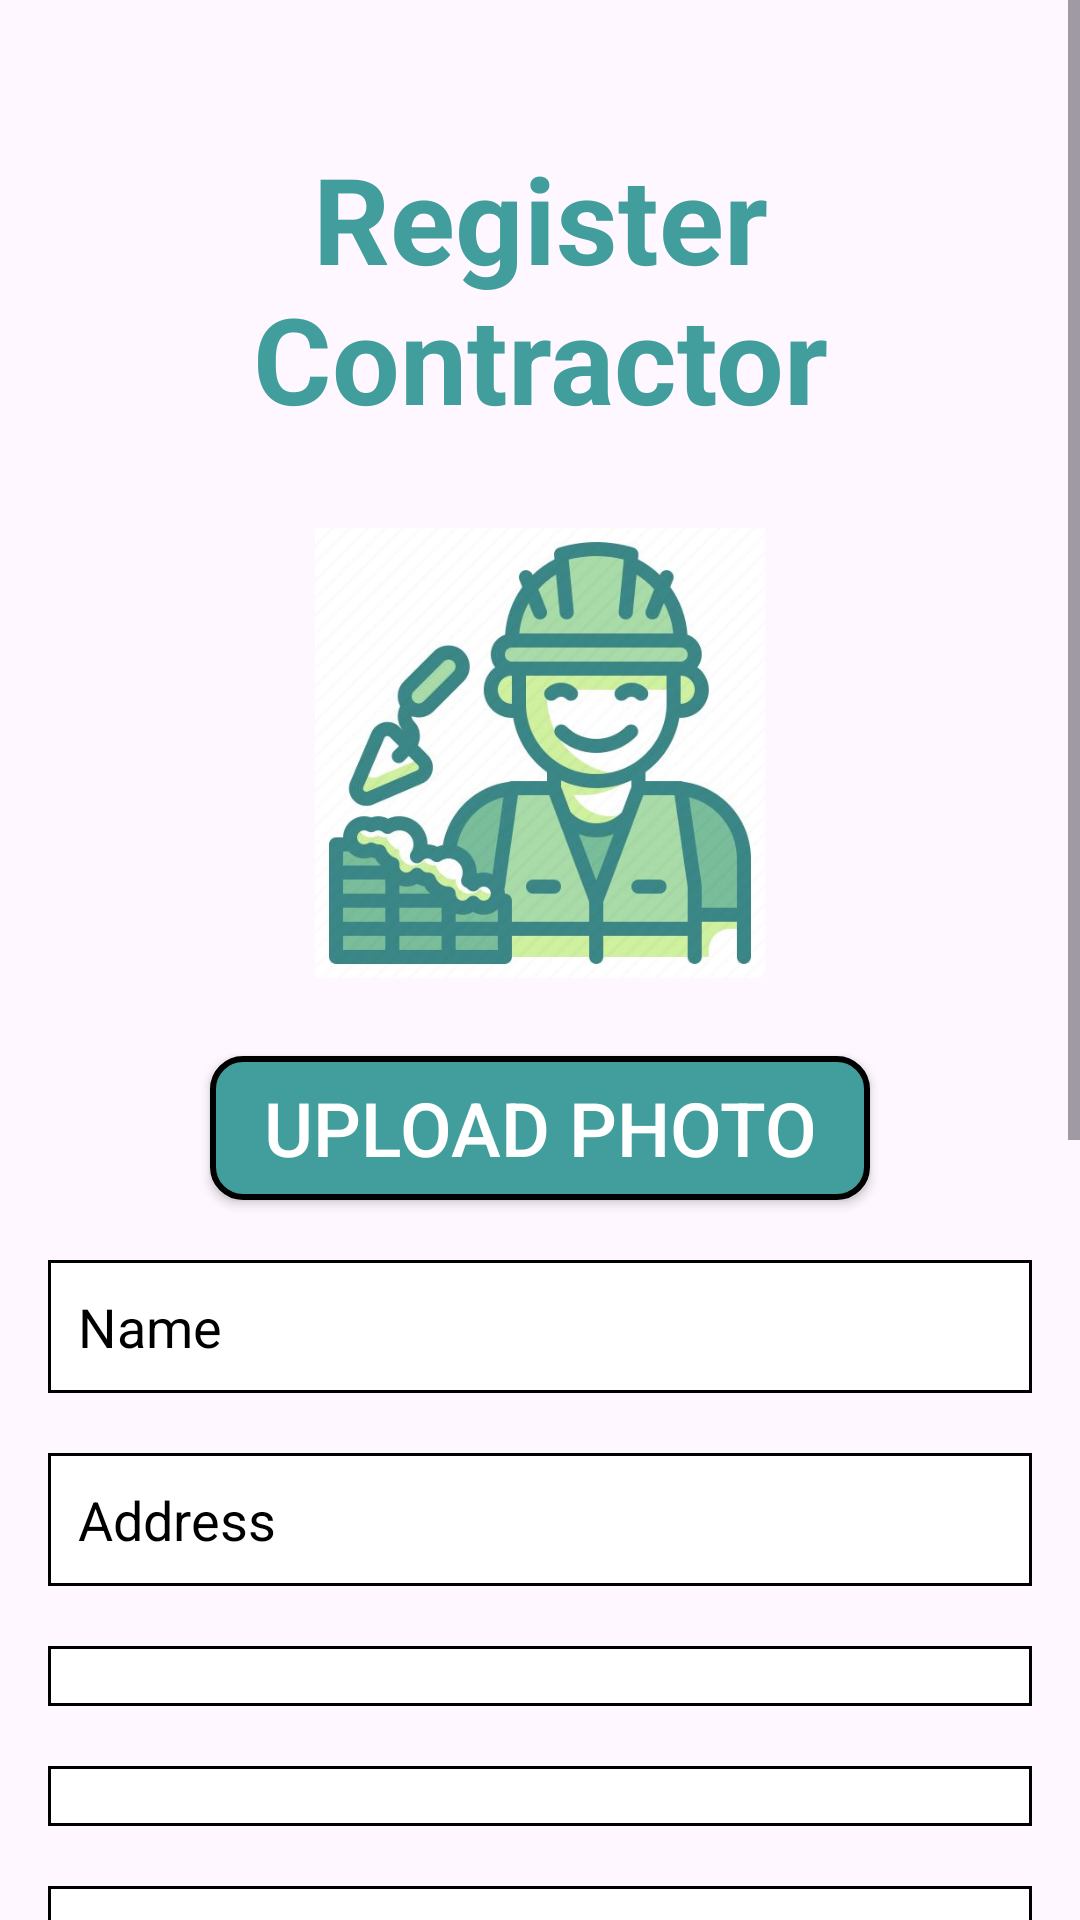

This screen was rendered from an Android layout file. Write that file and the resources it references.
<!-- AndroidManifest.xml: application theme Theme.LabourCinnect1 -->
<!-- res/layout/activity_main.xml -->
<ScrollView
    xmlns:android="http://schemas.android.com/apk/res/android"
    android:layout_width="match_parent"
    android:layout_height="match_parent">

    <LinearLayout
        android:layout_width="match_parent"
        android:layout_height="wrap_content"
        android:orientation="vertical"
        android:padding="16dp">

        <TextView
            android:id="@+id/start1"
            android:layout_width="match_parent"
            android:layout_height="wrap_content"
            android:text="Register Contractor"
            android:textColor="#429E9D"
            android:textSize="40sp"
            android:textStyle="bold"
            android:textAlignment="center"
            android:layout_marginTop="30dp"/>

        <ImageView
            android:id="@+id/profile_image"
            android:layout_width="152dp"
            android:layout_height="150dp"
            android:layout_gravity="center"
            android:layout_marginTop="30dp"
            android:layout_marginBottom="16dp"
            android:src="@drawable/labour1"
            android:contentDescription="Profile Picture"/>

        <androidx.appcompat.widget.AppCompatButton
            android:id="@+id/upload_photo_button"
            android:layout_width="220dp"
            android:layout_height="wrap_content"
            android:text="@string/upload_photo"
            android:background="@drawable/button_square"
            android:textSize="25sp"
            android:textColor="#FFFFFF"
            android:layout_gravity="center"
            android:layout_marginTop="10dp"/>

        <EditText
            android:id="@+id/editTextName"
            android:layout_width="match_parent"
            android:layout_height="wrap_content"
            android:hint="@string/name"
            android:background="@drawable/shape"
            android:textColor="@color/black"
            android:textColorHint="#000000"
            android:layout_marginTop="20dp"/>

        <EditText
            android:id="@+id/editTextAddress"
            android:layout_width="match_parent"
            android:layout_height="wrap_content"
            android:hint="Address"
            android:background="@drawable/shape"
            android:textColor="@color/black"
            android:textColorHint="#000000"
            android:layout_marginTop="20dp"/>

        <Spinner
            android:id="@+id/spinnerStates"
            android:layout_width="match_parent"
            android:layout_height="wrap_content"
            android:hint="@string/state"
            android:background="@drawable/shape"
            android:layout_marginTop="20dp"/>

        <Spinner
            android:id="@+id/spinnerCity"
            android:layout_width="match_parent"
            android:layout_height="wrap_content"
            android:hint="@string/city"
            android:textColorHint="#000000"
            android:background="@drawable/shape"
            android:layout_marginTop="20dp"/>

        <EditText
            android:id="@+id/editTextMobile"
            android:layout_width="match_parent"
            android:layout_height="wrap_content"
            android:hint="@string/mobile_no"
            android:textColorHint="#000000"
            android:background="@drawable/shape"
            android:textColor="@color/black"
            android:layout_marginTop="20dp"/>

        <EditText
            android:id="@+id/editTextAge"
            android:layout_width="match_parent"
            android:layout_height="wrap_content"
            android:hint="@string/age"
            android:textColorHint="#000000"
            android:background="@drawable/shape"
            android:textColor="@color/black"
            android:inputType="number"
            android:layout_marginTop="20dp"/>

        <Spinner
            android:id="@+id/spinnerWorkType"
            android:layout_width="match_parent"
            android:layout_height="wrap_content"
            android:hint="@string/type_of_work"
            android:background="@drawable/shape"
            android:layout_marginTop="20dp" />
        <EditText
            android:id="@+id/editTextPassword"
            android:layout_width="match_parent"
            android:layout_height="wrap_content"
            android:hint="@string/password"
            android:textColorHint="#000000"
            android:background="@drawable/shape"
            android:textColor="@color/black"
            android:inputType="textPassword"
            android:layout_marginTop="20dp"/>

        <EditText
            android:id="@+id/editTextLocation"
            android:layout_width="match_parent"
            android:layout_height="wrap_content"
            android:hint="@string/location_address"
            android:textColorHint="#000000"
            android:background="@drawable/shape"
            android:textColor="@color/black"
            android:inputType="text"
            android:layout_marginTop="20dp"
            android:focusable="false" />

        <androidx.appcompat.widget.AppCompatButton
            android:id="@+id/buttonGetLocation"
            android:layout_width="200dp"
            android:layout_height="wrap_content"
            android:text="@string/get_location"
            android:textColor="#FFFFFF "
            android:textSize="25sp"
            android:background="@drawable/button_square"
            android:layout_gravity="center"
            android:layout_marginTop="30dp"/>




        <LinearLayout
            android:layout_width="wrap_content"
            android:layout_height="wrap_content"
            android:orientation="horizontal"
            android:gravity="center"
            android:layout_gravity="center"
            android:layout_marginTop="30dp">

            <androidx.appcompat.widget.AppCompatButton
                android:id="@+id/buttonSubmit"
                android:layout_width="150dp"
                android:layout_height="wrap_content"
                android:text="@string/register"
                android:textColor="#FFFFFF "
                android:textSize="25sp"
                android:background="@drawable/button_square"
                android:layout_marginEnd="16dp" />

            <androidx.appcompat.widget.AppCompatButton
                android:id="@+id/buttonLogin"
                android:layout_width="150dp"
                android:layout_height="wrap_content"
                android:text="@string/login"
                android:textColor="#FFFFFF "
                android:textSize="25sp"
                android:background="@drawable/button_square" />
        </LinearLayout>

    </LinearLayout>
</ScrollView>
<!-- resources referenced by this layout -->
<resources>
  <color name="black">#FF000000</color>
  <!-- drawable button_square (drawable) -->
  <?xml version="1.0" encoding="utf-8"?>
  <shape xmlns:android="http://schemas.android.com/apk/res/android">
      <corners android:radius="10dp"/> 
      <stroke android:width="2dp"/> 
      <solid android:color="#429E9D" />
      <stroke
          android:width="2dp"
          android:color="#000000" />
  
  </shape>
  <!-- drawable labour1: jpg bitmap (drawable, 28633 bytes) -->
  <!-- drawable shape (drawable) -->
  <?xml version="1.0" encoding="utf-8"?>
  <shape xmlns:android="http://schemas.android.com/apk/res/android"
  android:shape="rectangle">
  
  
  <solid android:color="#ffffff" /> 
  
  
  <stroke
      android:width="1dp"
      android:color="#000000" /> 
  
  
  <corners android:radius="0dp" /> 
  
  
  <padding
      android:left="10dp"
      android:right="10dp"
      android:top="10dp"
      android:bottom="10dp" />
  </shape>
  <string name="age">Age</string>
  <string name="city">City</string>
  <string name="get_location">Get Location</string>
  <string name="location_address">Location (Address)</string>
  <string name="login">Login</string>
  <string name="mobile_no">Mobile No</string>
  <string name="name">Name</string>
  <string name="password">password</string>
  <string name="register">Register</string>
  <string name="state">State</string>
  <string name="type_of_work">Type of Work</string>
  <string name="upload_photo">Upload Photo</string>
  <style name="Theme.LabourCinnect1" parent="Base.Theme.LabourCinnect1" />
  <style name="Base.Theme.LabourCinnect1" parent="Theme.Material3.DayNight.NoActionBar">
  
          <item name="android:statusBarColor">#429E9D</item>
  
          
          
      </style>
</resources>
